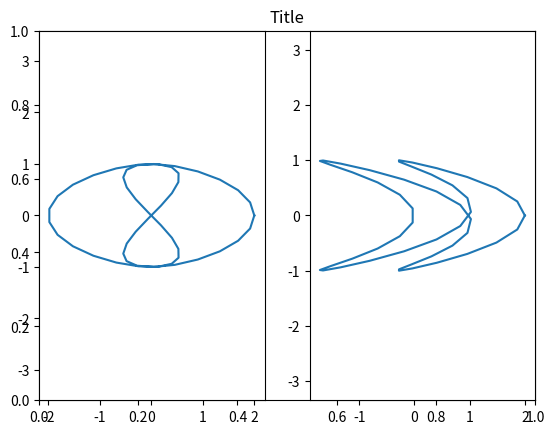

This figure's Python source:
import numpy as np
import matplotlib.pyplot as plt

t=np.linspace(0,2*np.pi)

plt.title("Title")

plt.subplot(121)

x = np.cos(t) + np.cos(3 * t)
y = np.sin(2 * t)

plt.plot(x, y)
plt.axis("equal")

plt.subplot(122)

x = np.cos(t) + np.cos(4 * t)
y = np.sin(2 * t)

plt.plot(x, y)
plt.axis("equal")
plt.show()